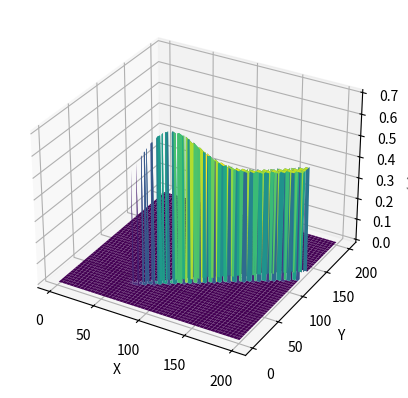

Write the Python code that produced this figure.
# -*- coding: utf-8 -*-
"""
Created on Tue Apr 21 19:40:52 2020

@author: thiago.cunha
"""
import numpy as np
import matplotlib.pyplot as plt

def plotinvsensor():

    fig = plt.figure()
    ax = fig.add_subplot(111, projection='3d')
    # tamanho da celula
    tamCel = 50         # mm
    # numero de celulas
    numCelX = 200         # 10 x 10 m
    numCelY = 200
    # mapa
    mapa = np.zeros((numCelX, numCelY))

    # pose do robo
    px = 3000
    py = 1500
    pth = 15*np.pi/180

    # leitura do laser
    range_value = 2000
    fi = 20*np.pi/180
    mu = np.array([range_value, fi])

    # dados do laser
    precisao = 50    # mm
    passo = 1*np.pi/180     # rad
    
    #sigma[0 0] - Erro de distancia
    #sigma[1 1] - Erro de angulação
    sigma = np.array([[2, 0],[0, 0.2]])     # altera o shape da curva (erro do sensor)
# sigma = [0.5 0 ; 0 0.05];     # altera o shape da curva
# sigma = [0.05 0 ; 0 0.005];     # altera o shape da curva
    invSigma = np.linalg.inv(sigma)
    Pmin = 0.4

    K = 0.5     # altera o maximo da curva (0.7-0.8)
#    K = 0.02;     # altera o maximo da curva (0.7-0.8)
#    K = 0.0002;     # altera o maximo da curva

    x = np.linspace(1, numCelX, numCelX)    # X
    y = np.linspace(1, numCelY, numCelY)    # Y
    xx, yy = np.meshgrid(x, y)
    max_value = 0

    z = np.zeros((len(y), len(x)))
    for i in range(len(x)):
        # posicao da celula (i,j) no referencial global
        xi = (i-1)*tamCel + tamCel/2
        for j in range(len(y)):
            yj = (j-1)*tamCel + tamCel/2
            # raio em relacao ao robo
            r = np.sqrt((xi-px)**2 + (yj-py)**2)
            # angulo em relacao ao robo
            b = np.arctan2((yj-py), (xi-px)) - pth
            # diferença em relacao a leitura do sensor
            delta = (np.array([r, b]) - mu)
            if abs(delta[1]) > 2*passo:
#           if abs(delta(2)) > 2*passo || abs(delta(1)) > 2*precisao
                continue
                 
            if r < mu[0]:
                P = Pmin
            else:
                P = 0.5

            delta[0] /= 1000  # distancia em metros
            dummy = np.dot(delta,invSigma)
            dummy2 = np.dot(dummy , delta.T)
            z[i, j] =  P + (K/(2*np.pi*sigma[0,0]*sigma[1 ,1]) + 0.5 - P)*np.exp(-.5 *dummy2)
            mapa[i,j] += np.log(z[i,j]/(1-z[i,j])) #odds
            if z[i,j] > max_value:
                max_value = z[i,j]

    print(max_value)
    ax.plot_surface(xx, yy, z.T, cmap='viridis', edgecolor='none')
    ax.set_xlabel('X')
    ax.set_ylabel('Y')
    ax.set_zlabel('p(x|z,theta)')
    plt.show()


if __name__ == "__main__":
    
    plotinvsensor()
